5-way image classification set "dataset" from GitHub (arifnurrhmnn/Dataset-Motif-Batik); label vocabulary: kawung, megamendung, parang, sidomukti, truntum.

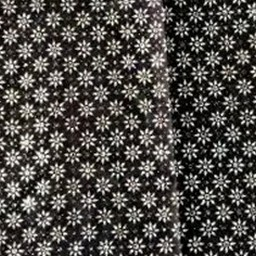
Label: truntum

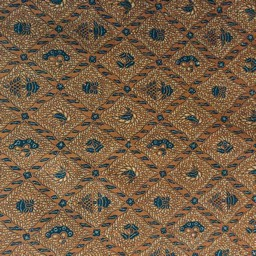
Label: sidomukti

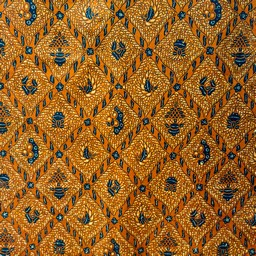
Label: sidomukti

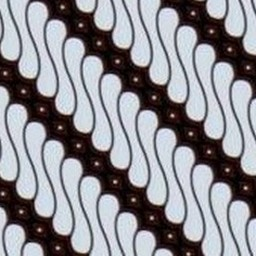
Label: parang

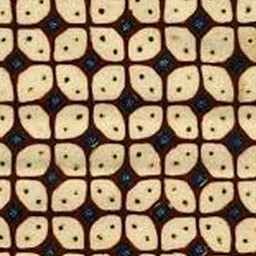
Label: kawung

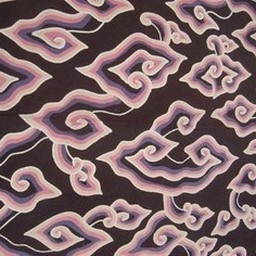
Label: megamendung
